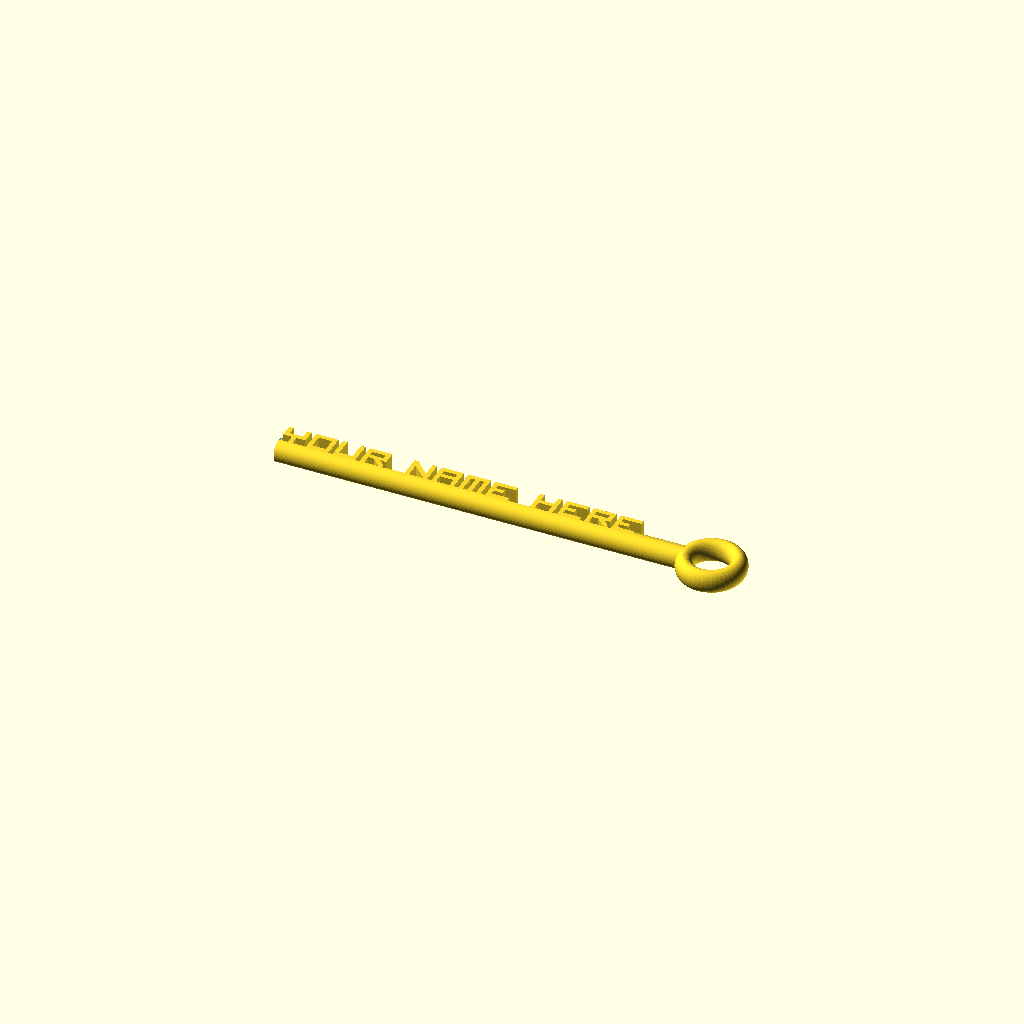
Cell 1: rendered with the file's own defaults.
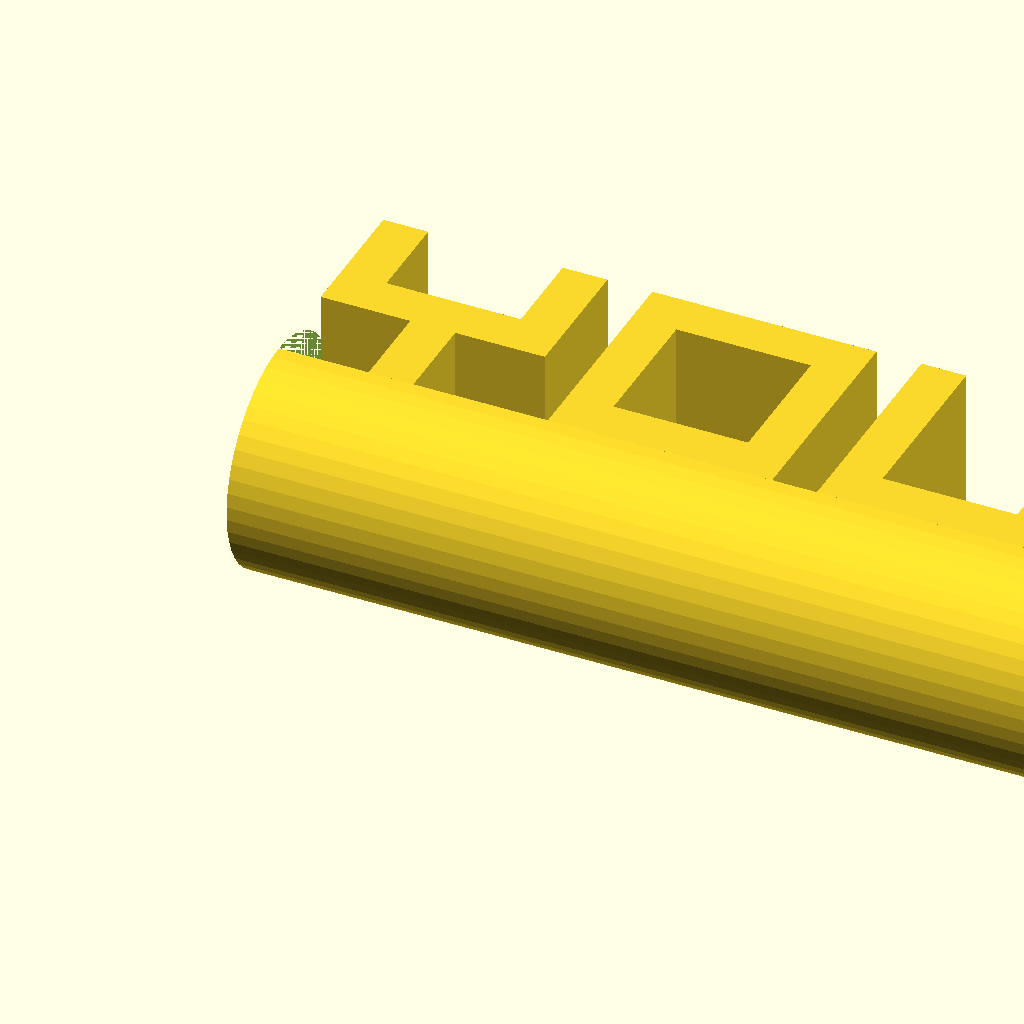
Cell 2: the same model with length = 1000.
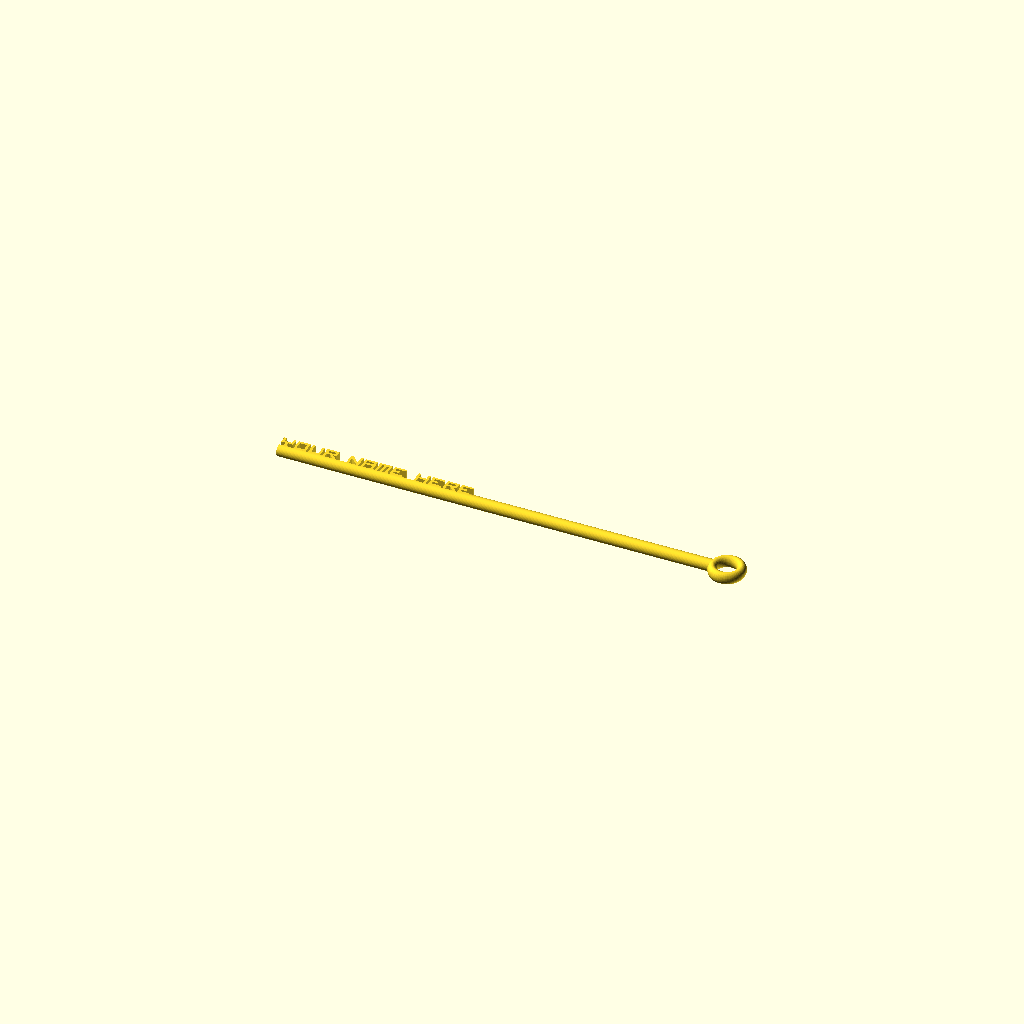
Cell 3 — minBlankSpace set to 100, the other parameters unchanged.
One fixed orthographic camera (rotation 55°, 0°, 25°; colour scheme Cornfield) for every cell.
Source of the model, inputs/thingiverse/files/thing-3652315/files/key.scad:
name = "Your Name Here";
/* [Basic] */
// This determines whether the key has a fixed length or a fixed letter height.
fixedLength = true; // [true,false]
// This scales EVERYTHING proportionately (and may appear to do nothing). NOTE: This will only have an effect if Fixed Length is true.
length = 100; // [1:1000]
// NOTE: This will only have an effect if Fixed Length is false.
letterHeight = 10; // [1:100]
/* [Advanced] */
// This is a multiple of the line width.
minBlankSpace = 10; // [0:100]
// This is the ratio between the diameter and the length of the key. Lower this to allow for a stubbier key with a shorter name.
minWidthRatio = 10; // [2:20]
// This is a multiple of the barrel diameter.
ringSize = 3; // [2:10]
ringScale = 0.75; // [0.5:0.125:1.5]
// Please note that the heart is pretty buggy and may not work if you adjust ring size 
ringType = 0; // [0:circle,1:heart]
// For characters with floating parts
support = true; // [true,false]
supportWidth = 3; // [1:0.5:5]
// this will flip the key for languages written RTL (Hebrew)
textDirection = 0; // [0:left to right,1:right to left]
// The customizer will generate all 3 as seperate files. Use the separate key & name for dual extrusion.
part = 0; // [0:Full Key,1:Key Blank,2:Name]
/* [Character Variants] */
nVariant = 1; // [1:2]
zayinVariant = 1; // [1:2]
ayinVariant = 1; // [1:3]
/* [Hidden] */
// preview[view:south,tilt:top]
lineSize = 0.2;
unit = fixedLength ? min(length / minWidthRatio, length / (pos() + (minBlankSpace * lineSize) + ringSize - lineSize)) : letterHeight; // base unit of measurement - calculated if length is fixed, otherwise fixed
keyLength = fixedLength ? length : max(letterHeight * minWidthRatio, letterHeight * (pos() + (minBlankSpace * lineSize) + ringSize - lineSize));  // calculated if fixed not set to true above
line = unit * lineSize;
$vpt = [keyLength / (textDirection == 0 ? 2 : -2), 0, 0]; // center
$vpd = 100; // zoom
$vpr = [0,0,0]; // show flat
$fn = 50; // resolution
rotate([0, textDirection * 180, 0]){
  if(part < 2){
    keyBlank();
  }
  if(len(name) > 0 && part % 2 == 0){
    word();
  }
}
module word(){
  for(i = [0:len(name) - 1]){
    translate([unit * pos(i),0,unit / -2]){
      if(support){
        supportLetter(name[i]);
      }
      linear_extrude(unit){
        scale([line,line]){
          letter(name[i]);
        }
      }
    }
  }
}
{function pos(n) = ( // position function
  n == undef ? pos(len(name)) : n == 0 || n > len(name) ? 0 : 
    name[n - 1] == "I" ||
    name[n - 1] == "i" ||
    name[n - 1] == "." ? pos(n - 1) + lineSize * 2 : // 1 line-width letters above this line
    name[n - 1] == "[" ||
    name[n - 1] == "]" ||
    name[n - 1] == "י" || // (yud)
    name[n - 1] == "ו" || // (vav)
    name[n - 1] == "ן" || // (nun sofit)
    name[n - 1] == "(" ||
    name[n - 1] == ")" ? pos(n - 1) + lineSize * 3 : // 2 line-width letters above this line
    name[n - 1] == "1" ||
    name[n - 1] == " " ||
    name[n - 1] == "נ" || // (nun)
    name[n - 1] == "ג" || // (gimmel)
    name[n - 1] == "ז" || // (zayin)
    name[n - 1] == "{" ||
    name[n - 1] == "}" ? pos(n - 1) + lineSize * 4 : // 3 line-width letters above this line
    name[n - 1] == "<" ||
    name[n - 1] == ">" ? pos(n - 1) + lineSize * (3.5+sqrt(0.5)) : // 2.5+sqrt(0.5) line-width letters above this line
  pos(n - 1) + lineSize * 6
);}
module letter(char){
    if     (char == "A" || char == "a"){
      polygon([[0,0],[0,5],[5,5],[5,0],[4,0],[4,2],[1,2],[1,0],[1,3],[1,4],[4,4],[4,3]],paths = [[0,1,2,3,4,5,6,7],[8,9,10,11]]);
    }
    else if(char == "B" || char == "b"){
      polygon([[0,0],[0,5],[5,5],[5,0],[1,3],[1,4],[4,4],[4,3],[1,1],[1,2],[4,2],[4,1]],paths = [[0,1,2,3],[4,5,6,7],[8,9,10,11]]);
    }
    else if(char == "C" || char == "c"){
      polygon([[0,0],[0,5],[5,5],[5,4],[1,4],[1,1],[5,1],[5,0]]);
    }
    else if(char == "D" || char == "d"){
      polygon([[0,0],[0,5],[4,5],[5,4],[5,1],[4,0],[1,1],[1,4],[4,4],[4,1]],paths = [[0,1,2,3,4,5],[6,7,8,9]]);
    }
    else if(char == "E" || char == "e"){
      polygon([[0,0],[0,5],[5,5],[5,1 *4],[1,4],[1,3],[3,3],[3,2],[1,2],[1,1],[5,1],[5,0]]);
    }
    else if(char == "F" || char == "f"){
      polygon([[0,0],[0,5],[5,5],[5,1 *4],[1,4],[1,3],[3,3],[3,2],[1,2],[1,0]]);
    }
    else if(char == "G" || char == "g"){
      polygon([[0,0],[0,5],[5,5],[5,1 *4],[1,4],[1,1],[4,1],[4,2],[2,2],[2,3],[5,3],[5,0]]);
    }
    else if(char == "H" || char == "h"){
      polygon([[0,0],[0,5],[1,5],[1,3],[4,3],[4,5],[5,5],[5,0],[4,0],[4,2],[1,2],[1,0]]);
    }
    else if(char == "I" || char == "i"){
      polygon([[0,0],[0,5],[1,5],[1,0]]);
    }
    else if(char == "J" || char == "j"){
      polygon([[0,0],[0,2],[1,2],[1,1],[4,1],[4,5],[5,5],[5,0]]);
    }
    else if(char == "K" || char == "k"){
      polygon([[0,0],[0,5],[1,5],[1,3],[(3 - sqrt(0.5)),3],[(5 - sqrt(0.5)),5],[5,5],[5,(5 - sqrt(0.5))],[(2.5 + sqrt(0.5)),2.5],[5,sqrt(0.5)],[5,0],[(5 - sqrt(0.5)),0],[(3 - sqrt(0.5)),2],[1,2],[1,0]]);
    }
    else if(char == "L" || char == "l"){
      polygon([[0,0],[0,5],[1,5],[1,1],[5,1],[5,0]]);
    }
    else if(char == "M" || char == "m"){
      polygon([[0,0],[0,5],[5,5],[5,0],[4,0],[4,4],[3,4],[3,0],[2,0],[2,4],[1,4],[1,0]]);
    }
    else if(char == "N" || char == "n"){
      if(nVariant == 1) polygon([[0,0],[0,5],[1,5],[1,4+sqrt(0.5)],[4,1+sqrt(0.5)],[4,5],[5,5],[5,0],[4,0],[4,1-sqrt(0.5)],[1,4-sqrt(0.5)],[1,0]]);
      else polygon([[0,0],[0,5],[5,5],[5,0],[4,0],[4,4],[1,4],[1,0]]);
    }
    else if(char == "O" || char == "o"){
      polygon([[0,0],[0,5],[5,5],[5,0],[1,1],[1,4],[4,4],[4,1]],paths = [[0,1,2,3],[4,5,6,7]]);
    }
    else if(char == "P" || char == "p"){
      polygon([[0,0],[0,5],[5,5],[5,2],[1,2],[1,0],[1,3],[1,4],[4,4],[4,3]],paths = [[0,1,2,3,4,5],[6,7,8,9]]);
    }
    else if(char == "Q" || char == "q"){
      polygon([[0,0],[0,5],[5,5],[5,0],[1,1],[1,4],[4,4],[4,(1 + sqrt(0.5))],[(2 + sqrt(0.5)),3],[2,3],[2,(3 - sqrt(0.5))],[(4 - sqrt(0.5)),1]],paths = [[0,1,2,3],[4,5,6,7,8,9,10,11]]);
    }
    else if(char == "R" || char == "r"){
      polygon([[0,0],[0,5],[5,5],[5,2],[(3 + sqrt(0.5)),2],[5,sqrt(0.5)],[5,0],[(5 - sqrt(0.5)),0],[(3 - sqrt(0.5)),2],[1,2],[1,0],[1,3],[1,4],[4,4],[4,3]],paths = [[0,1,2,3,4,5,6,7,8,9,10],[11,12,13,14]]);
    }
    else if(char == "S" || char == "s"){
      polygon([[0,0],[0,1],[4,1],[4,2],[0,2],[0,5],[5,5],[5,4],[1,4],[1,3],[5,3],[5,0]]);
    }
    else if(char == "T" || char == "t"){
      polygon([[0,4],[0,5],[5,5],[5,4],[3,4],[3,0],[2,0],[2,4]]);
    }
    else if(char == "U" || char == "u"){ 
      polygon([[0,0],[0,5],[1,5],[1,1],[4,1],[4,5],[5,5],[5,0]]);
    }
    else if(char == "V" || char == "v"){
      polygon([[0,2],[0,5],[1,5],[1,2.5],[2.5,1],[4,2.5],[4,5],[5,5],[5,2],[3,0],[2,0]]);
    }
    else if(char == "W" || char == "w"){
      polygon([[0,0],[0,5],[1,5],[1,1],[2,1],[2,4],[3,4],[3,1],[4,1],[4,5],[5,5],[5,0]]);
    }
    else if(char == "X" || char == "x"){
      polygon([[0,0],[0,sqrt(0.5)],[(2.5 - sqrt(0.5)),2.5],[0,(5 - sqrt(0.5))],[0,5],[sqrt(0.5),5],[2.5,(2.5 + sqrt(0.5))],[(5 - sqrt(0.5)),5],[5,5],[5,(5 - sqrt(0.5))],[(2.5 + sqrt(0.5)),2.5],[5,sqrt(0.5)],[5,0],[(5 - sqrt(0.5)),0],[2.5,(2.5 - sqrt(0.5))],[sqrt(0.5),0]]);
    }
    else if(char == "Y" || char == "y"){
      polygon([[0,2],[0,5],[1,5],[1,3],[4,3],[4,5],[5,5],[5,2],[3,2],[3,0],[2,0],[2,2]]);
    }
    else if(char == "Z" || char == "z"){
      polygon([[0,0],[0,1],[3.5,4],[0,4],[0,5],[5,5],[5,4],[1.5,1],[5,1],[5,0]]); 
    }
    else if(char == "0"){ 
      polygon([[0,0],[0,5],[5,5],[5,0],[1,1],[1,4],[4,4],[4,1]],paths=[[0,1,2,3],[4,5,6,7]]);
    }
    else if(char == "1"){
      polygon([[0,0],[0,1],[1,1],[1,4],[0,4],[0,5],[2,5],[2,1],[3,1],[3,0]]);
    }
    else if(char == "2"){
      polygon([[0,0],[0,3],[4,3],[4,4],[0,4],[0,5],[5,5],[5,2],[1,2],[1,1],[5,1],[5,0]]);
    }
    else if(char == "3"){
      polygon([[0,0],[0,1],[4,1],[4,2],[1,2],[1,3],[4,3],[4,4],[0,4],[0,5],[5,5],[5,0]]);
    }
    else if(char == "4"){
      polygon([[0,2],[0,5],[1,5],[1,3],[4,3],[4,5],[5,5],[5,0],[4,0],[4,2]]);
    }
    else if(char == "5"){
      polygon([[0,0],[0,1],[4,1],[4,2],[0,2],[0,5],[5,5],[5,4],[1,4],[1,3],[5,3],[5,0]]);
    }
    else if(char == "6"){
      polygon([[0,0],[0,5],[5,5],[5,4],[1,4],[1,3],[5,3],[5,0],[1,1],[1,2],[4,2],[4,1]],paths = [[0,1,2,3,4,5,6,7],[8,9,10,11]]);
    }
    else if(char == "7"){
      polygon([[0,4],[0,5],[5,5],[5,0],[4,0],[4,4]]);
    }
    else if(char == "8"){
      polygon([[0,0],[0,5],[5,5],[5,0],[1,3],[1,4],[4,4],[4,3],[1,1],[1,2],[4,2],[4,1]],paths = [[0,1,2,3],[4,5,6,7],[8,9,10,11]]);
    }
    else if(char == "9"){
      polygon([[0,0],[0,1],[4,1],[4,2],[0,2],[0,5],[5,5],[5,0],[1,3],[1,4],[4,4],[4,3]],paths = [[0,1,2,3,4,5,6,7],[8,9,10,11]]);
    }
    else if(char == "/"){
      polygon([[0,0],[0,sqrt(0.5)],[(5 - sqrt(0.5)),5],[5,5],[5,(5 - sqrt(0.5))],[sqrt(0.5),0]]);
    }
    else if(char == "\\"){ // may need to be escaped in customizer
      polygon([[0,(5 - sqrt(0.5))],[0,5],[sqrt(0.5),5],[5,sqrt(0.5)],[5,0],[(5 - sqrt(0.5)),0]]);
    }
    else if(char == "+"){
      polygon([[0,2],[0,3],[2,3],[2,5],[3,5],[3,3],[5,3],[5,2],[3,2],[3,0],[2,0],[2,2]]);
    }
    else if(char == "-"){
      polygon([[0,2],[0,3],[5,3],[5,2]]);
    }
    else if(char == "="){
      polygon([[0,1],[0,2],[5,2],[5,1]]);
      polygon([[0,3],[0,4],[5,4],[5,3]]);
    }
    else if(char == "#"){ // octothorpe is a fun word
      polygon([[0,1],[0,2],[1,2],[1,3],[0,3],[0,4],[1,4],[1,5],[2,5],[2,4],[3,4],[3,5],[4,5],[4,4],[5,4],[5,3],[4,3],[4,2],[5,2],[5,1],[4,1],[4,0],[3,0],[3,1],[2,1],[2,0],[1,0],[1,1],[2,2],[2,3],[3,3],[3,2]],paths = [[0,1,2,3,4,5,6,7,8,9,10,11,12,13,14,15,16,17,18,19,20,21,22,23,24,25,26,27],[28,29,30,31]]);
    }
    else if(char == "<"){
      polygon([[0,2.5],[2.5,5],[2.5+sqrt(0.5),5],[2.5+sqrt(0.5),5-sqrt(0.5)],[sqrt(2),2.5],[2.5+sqrt(0.5),sqrt(0.5)],[2.5+sqrt(0.5),0],[2.5,0]]);
    }
    else if(char == ">"){
      polygon([[0,0],[0,sqrt(0.5)],[2.5-sqrt(0.5),2.5],[0,5-sqrt(0.5)],[0,5],[sqrt(0.5),5],[2.5+sqrt(0.5),2.5],[sqrt(0.5),0]]);
    }
    else if(char == "["){
      polygon([[0,0],[0,5],[2,5],[2,4],[1,4],[1,1],[2,1],[2,0]]);
    }
    else if(char == "]"){
      polygon([[0,0],[0,1],[1,1],[1,4],[0,4],[0,5],[2,5],[2,0]]);
    }
    else if(char == "{"){
      polygon([[0,2],[0,3],[1,3],[1,5],[3,5],[3,4],[2,4],[2,1],[3,1],[3,0],[1,0],[1,2]]);
    }
    else if(char == "}"){
      polygon([[0,0],[0,1],[1,1],[1,4],[0,4],[0,5],[2,5],[2,3],[3,3],[3,2],[2,2],[2,0]]);
    }
    else if(char == "("){
      polygon([[0,sqrt(0.5)],[0,(5 - sqrt(0.5))],[sqrt(0.5),5],[2,5],[2,4],[1,4],[1,1],[2,1],[2,0],[sqrt(0.5),0]]);
    }
    else if(char == ")"){
      polygon([[0,0],[0,1],[1,1],[1,4],[0,4],[0,5],[(2 - sqrt(0.5)),5],[2,(5 - sqrt(0.5))],[2,sqrt(0.5)],[(2 - sqrt(0.5)),0]]);
    }
    else if(char == "."){ // period
      polygon([[0,0],[0,1],[1,1],[1,0]]);
    }
    else if(char == "$"){
      polygon([[0,0.5],[0,1.5],[4,1.5],[4,2],[0,2],[0,4.5],[2,4.5],[2,5],[3,5],[3,4.5],[5,4.5],[5,3.5],[1,3.5],[1,3],[5,3],[5,0.5],[3,0.5],[3,0],[2,0],[2,0.5]]);
    }
    else if(char == "&"){ // ampersand
      polygon([[0,0],[0,5],[3,5],[3,3],[5,3],[5,2],[(3 + sqrt(0.5)),2],[5,sqrt(0.5)],[5,0],[(5 - sqrt(0.5)),0],[3,(2 - sqrt(0.5))],[3,0],[1,3],[1,4],[2,4],[2,3],[1,1],[1,2],[2,2],[2,1]],paths = [[0,1,2,3,4,5,6,7,8,9,10,11],[12,13,14,15],[16,17,18,19]]);
    }
    else if(char == " "){ // space
      // this space intentionally left blank
    }
    else if(char == "א"   ){ // aleph
      polygon([[0,0],[0,sqrt(0.5)],[1,1+sqrt(0.5)],[0,2+sqrt(0.5)],[0,5],[1,5],[1,1+sqrt(4.5)],[1+sqrt(0.5),1+sqrt(2)],[5-sqrt(0.5),5],[5,5],[5,5-sqrt(0.5)],[4,4-sqrt(0.5)],[5,3-sqrt(0.5)],[5,0],[4,0],[4,4-sqrt(4.5)],[4-sqrt(0.5),4-sqrt(2)],[sqrt(0.5),0]]);
    }
    else if(char == "ב"   ){ // bais
      polygon([[0,0],[0,1],[1,1],[1,5],[5,5],[5,4],[2,4],[2,1],[5,1],[5,0]]);
    }
    else if(char == "ג"   ){ // gimmel
      // this needs a polygon
      polygon([[0,0],[0,5],[3,5],[3,4],[1,4],[1,2+sqrt(0.5)],[3,sqrt(0.5)],[3,0],[3-sqrt(0.5),0],[1,2-sqrt(0.5)],[1,0]]);
   }
    else if(char == "ד"   ){ // daled
      polygon([[0,4],[0,5],[5,5],[5,4],[2,4],[2,0],[1,0],[1,4]]);
    }
    else if(char == "ה"   ){ // hei
      polygon([[0,0],[0,5],[5,5],[5,4],[1,4],[1,0]]);
      polygon([[4,0],[4,3],[5,3],[5,0]]);
    }
    else if(char == "ו"   ){ // vav
      polygon([[0,0],[0,5],[2,5],[2,4],[1,4],[1,0]]);
    }
    else if(char == "ז"   ){ // zayin - needs visual fixing
      if (zayinVariant == 1) polygon([[0,2],[0,2+sqrt(0.5)],[3-sqrt(0.5),5],[3,5],[3,5-sqrt(0.5)],[2,4-sqrt(0.5)],[2,0],[1,0],[1,3-sqrt(0.5)],[sqrt(0.5),2]]);
    }
    else if(char == "ח"   ){ // ches
      polygon([[0,0],[0,5],[5,5],[5,0],[4,0],[4,4],[1,4],[1,0]]);
    }
    else if(char == "ט"   ){ // tes
      polygon([[0,0],[0,5],[2,5],[2,4],[1,4],[1,1],[4,1],[4,5],[5,5],[5,0]]);
    }
    else if(char == "י"   ){ // yud
      polygon([[0,3],[0,5],[2,5],[2,4],[1,4],[1,3]]);
    }
    else if(char == "כ"   ){ // chof
      polygon([[0,0],[0,5],[5,5],[5,4],[1,4],[1,1],[5,1],[5,0]]);
    }
    else if(char == "ך"   ){ // chof sofit
      polygon([[0,-2],[0,5],[5,5],[5,4],[1,4],[1,-2]]);
    }
    else if(char == "ל"   ){ // lamed
      polygon([[0,3],[0,5],[4,5],[4,7],[5,7],[5,4],[1,4],[1,2+sqrt(2)],[3+sqrt(2),0],[3,0]]);
    }
    else if(char == "מ"   ){ // mem
      polygon([[0,0],[0,5],[2+sqrt(0.5),5],[3.5,3.5+sqrt(0.5)],[5-sqrt(0.5),5],[5,5],[5,5-sqrt(0.5)],[3.5+sqrt(0.5),3.5],[5,2+sqrt(0.5)],[5,2],[5-sqrt(0.5),2],[3-sqrt(0.5),4],[1,4],[1,1],[5,1],[5,0]]);
    }
    else if(char == "ם"   ){ // mem sofit
      polygon([[0,0],[0,5],[5,5],[5,0],[1,1],[1,4],[4,4],[4,1]],paths = [[0,1,2,3],[4,5,6,7]]);
    }
    else if(char == "נ"   ){ // nun
      polygon([[0,0],[0,5],[2,5],[2,4],[1,4],[1,1],[3,1],[3,0]]);
    }
    else if(char == "ן"   ){ // nun sofit
      polygon([[0,-2],[0,5],[2,5],[2,4],[1,4],[1,-2]]);
    }
    else if(char == "ס"   ){ // samech
      polygon([[0,0],[0,5],[5,5],[5,4],[4,4],[4,0],[1,1],[1,4],[3,4],[3,1]], paths = [[0,1,2,3,4,5],[6,7,8,9]]);
    }
    else if(char == "ע"   ){ // ayin
      polygon([[0,0],[0,5],[1,5],[1,1],[2,1],[2,5],[3,5],[3,1],[5,1],[5,0]]);
    }
    else if(char == "פ"   ){ // pei
      polygon([[0,0],[0,5],[5,5],[5,2],[2,2],[2,3],[4,3],[4,4],[1,4],[1,1],[5,1],[5,0]]);
    }
    else if(char == "ף"   ){ // pei sofit
      polygon([[0,-2],[0,5],[5,5],[5,2],[2,2],[2,3],[4,3],[4,4],[1,4],[1,-2]]);
    }
    else if(char == "צ"   ){ // tzadi
      polygon([[0,0],[0,sqrt(0.5)],[(2.5 - sqrt(0.5)),2.5],[0,(5 - sqrt(0.5))],[0,5],[sqrt(0.5),5],[2.5,(2.5 + sqrt(0.5))],[(5 - sqrt(0.5)),5],[5,5],[5,(5 - sqrt(0.5))],[1+sqrt(0.5),1],[5,1],[5,0]]);
    }
    else if(char == "ץ"   ){ // tzadi sofit
      polygon([[0,2],[0,5],[1,5],[1,3],[3-sqrt(0.5),3],[5-sqrt(0.5),5],[5,5],[5,5-sqrt(0.5)],[3,3-sqrt(0.5)],[3,-2],[2,-2],[2,2]]);
    }
    else if(char == "ק"   ){ // kuf
      polygon([[0,0],[0,5],[5,5],[5,4],[1,4],[1,0]]);
      polygon([[3,-2],[3,3],[4,3],[4,-2]]);
    }
    else if(char == "ר"   ){ // reish
      polygon([[0,0],[0,5],[5,5],[5,4],[1,4],[1,0]]);
    }
    else if(char == "ש"   ){ // shin
      polygon([[0,0],[0,5],[1,5],[1,1],[2,1],[2,5],[3,5],[3,1],[4,1],[4,5],[5,5],[5,0]]);
    }
    else if(char == "ת"   ){ // taf
      polygon([[0,0],[0,5],[4,5],[4,1],[5,1],[5,0],[3,0],[3,4],[1,4],[1,0]]);
    }
    else echo(str("<b>Invalid character: ", char, "</b>"));
  }
module keyBlank(){
	translate([keyLength - unit * (ringSize / 2),0,0]){ // ring
		if (ringType == 0){
			rotate_extrude(){
				translate([(ringSize - ringScale) / 2 * unit,0,0]){
					scale([ringScale,1]){
						circle(d = unit);
					}
				}
			}
		}
		else if (ringType == 1){
			heart();
		}
	}
	rotate([0,90,0]){ // barrel
		difference(){
			if (ringType == 0){
				cylinder(d = unit,h = keyLength - (ringSize - ringScale / 2) * unit);
			}
			else if (ringType == 1){
				cylinder(d = unit,h = keyLength - (ringSize + 1 - ringScale / 2) * unit);
			}
			translate([unit / -2,0,0]){
				cube([unit,unit,unit * pos() - line]);
			}
    }
  }
}
module heart(){
	difference(){
		translate([0,(ringSize / 2 - ringScale) * unit,0]){
			rotate_extrude(){
				translate([(ringSize - ringScale) / 2 * unit,0,0]){
					scale([ringScale,1]){
						circle(d = unit);
					}
				}
			}
		}
		linear_extrude(unit,center = true){
			polygon([[0,0],[unit * ringSize / 2,0],[unit * ringSize / 2,-unit * ringScale],[unit * ringSize / -2,-unit * ringScale],[unit * ringSize / -2,unit * (ringSize - ringScale)],[0,unit * (ringSize / 2 - ringScale)]]);
		}
	}
	difference(){
		translate([0,(ringSize / 2 - ringScale) * unit,0]){
			rotate([90,0,-45]){
				translate([unit * (ringSize - ringScale) / -2,0,0]){
					linear_extrude(unit * ringSize){
						scale([ringScale,1]){
							circle(d = unit);
						}
					}
				}
			}
		}
		translate([unit * ringSize * -1.2,unit * ringSize * -1,unit / -2]){
			cube([unit * ringSize,unit * ringSize,unit]);
		}
	}
	
	rotate([180,0,0]){
		difference(){
			translate([0,(ringSize / 2 - ringScale) * unit,0]){
				rotate_extrude(){
					translate([(ringSize - ringScale) / 2 * unit,0,0]){
						scale([ringScale,1]){
							circle(d = unit);
						}
					}
				}
			}
			linear_extrude(unit,center = true){
				polygon([[0,0],[unit * ringSize / 2,0],[unit * ringSize / 2,-unit * ringScale],[unit * ringSize / -2,-unit * ringScale],[unit * ringSize / -2,unit * (ringSize - ringScale)],[0,unit * (ringSize / 2 - ringScale)]]);
			}
		}
		difference(){
			translate([0,(ringSize / 2 - ringScale) * unit,0]){
				rotate([90,0,-45]){
					translate([unit * (ringSize - ringScale) / -2,0,0]){
						linear_extrude(unit * ringSize){
							scale([ringScale,1]){
								circle(d = unit);
							}
						}
					}
				}
			}
			translate([unit * ringSize * -1.2,unit * ringSize * -1,unit / -2]){
				cube([unit * ringSize,unit * ringSize,unit]);
			}
		}
	}
}
module supportLetter(letter){
  if     (letter == "י"   ) support(0,3); //yud
  else if(letter == "-") support(2,2);
  else if(letter == "=") support(2,3);
}
module support(position, height){
  scale([line,line,line]){
    translate([position, 0, 2.5-(supportWidth/2)]){
      cube([1, height == undef ? 5 : height, supportWidth]);
    } 
  }
}
Customizer parameters (derived from the source; name, type, default, range or options):
name: string, default "Your Name Here"
fixedLength: bool, default true
length: number, default 100, range 1 to 1000
letterHeight: number, default 10, range 1 to 100
minBlankSpace: number, default 10, range 0 to 100
minWidthRatio: number, default 10, range 2 to 20
ringSize: number, default 3, range 2 to 10
ringScale: number, default 0.75, range 0.5 to 1.5, step 0.125
ringType: number, default 0, options 0, 1
support: bool, default true
supportWidth: number, default 3, range 1 to 5, step 0.5
textDirection: number, default 0, options 0, 1
part: number, default 0, options 0, 1, 2
nVariant: number, default 1, range 1 to 2
zayinVariant: number, default 1, range 1 to 2
ayinVariant: number, default 1, range 1 to 3
